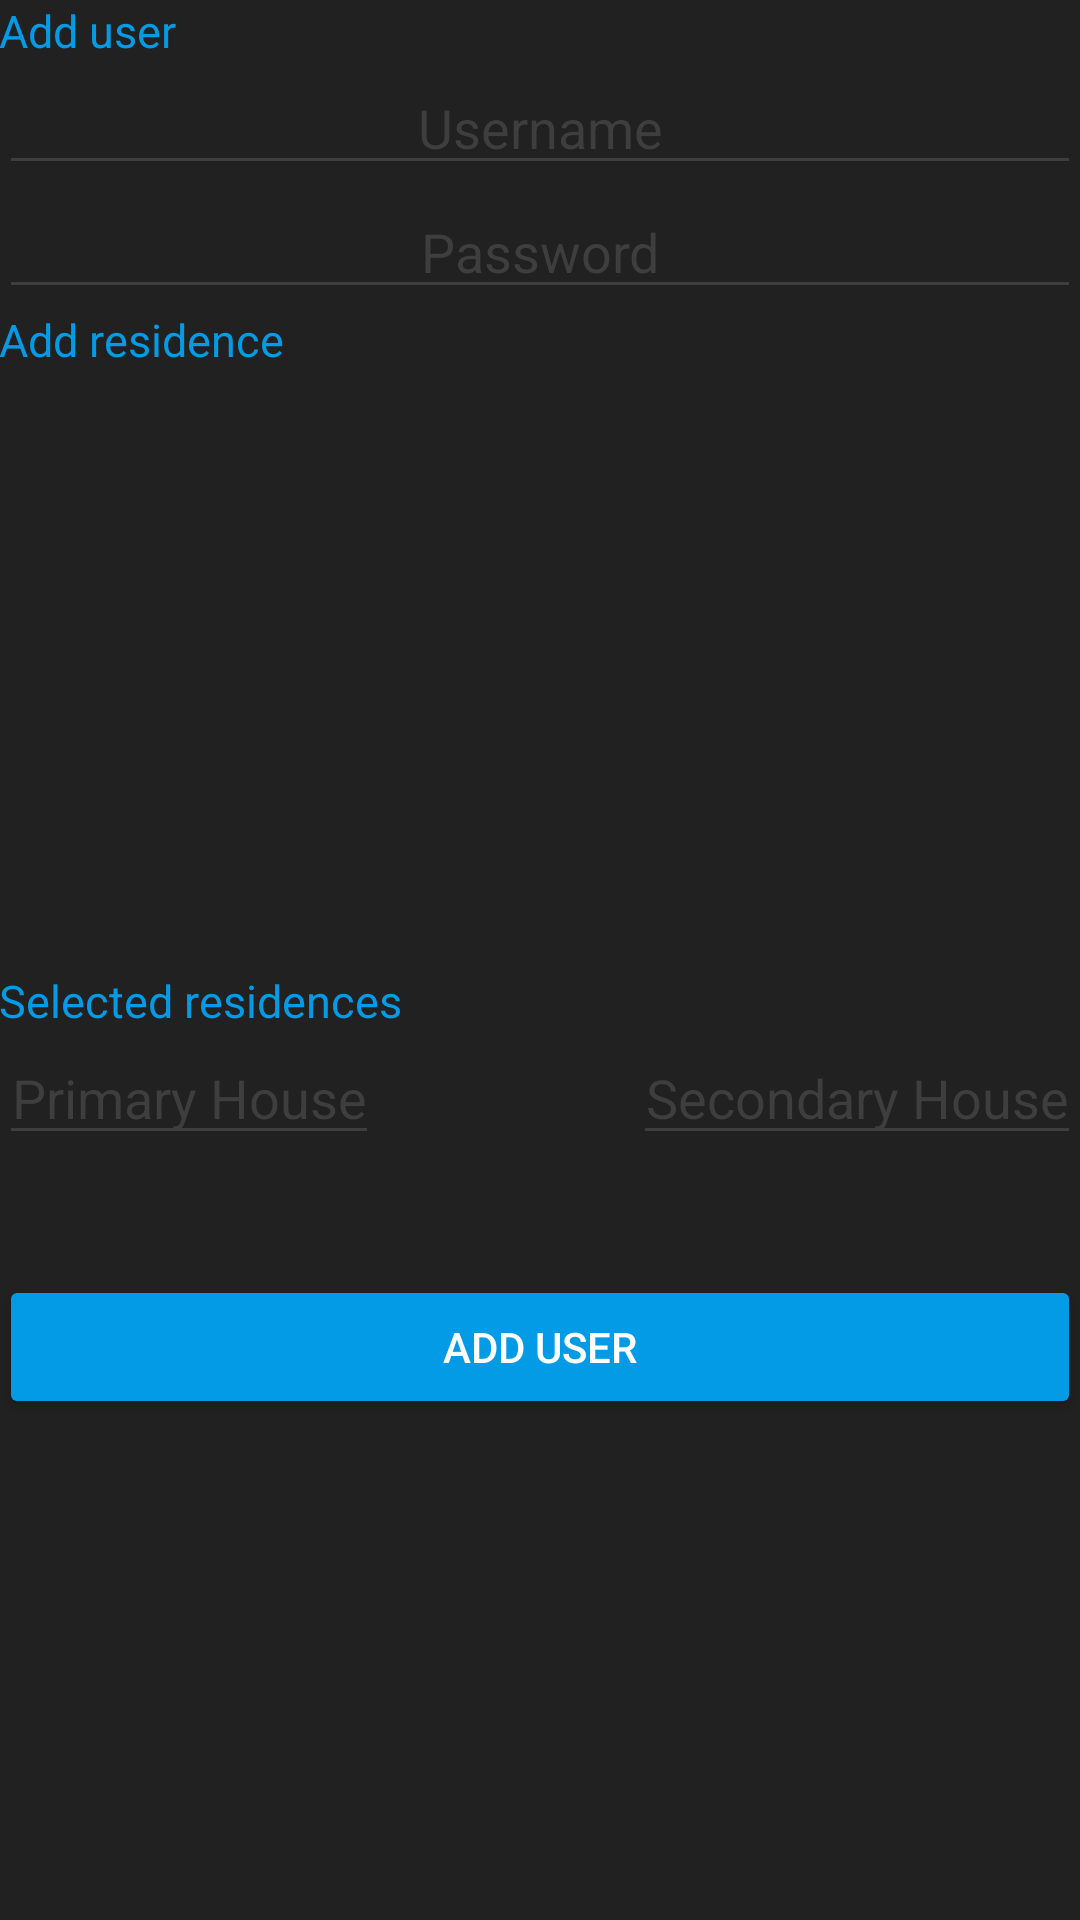

This screen was rendered from an Android layout file. Write that file and the resources it references.
<!-- AndroidManifest.xml: application theme AppTheme -->
<!-- res/layout/content_admin_add_user.xml -->
<?xml version="1.0" encoding="utf-8"?>
<RelativeLayout xmlns:android="http://schemas.android.com/apk/res/android"
    xmlns:app="http://schemas.android.com/apk/res-auto"
    xmlns:tools="http://schemas.android.com/tools"
    android:layout_width="match_parent"
    android:layout_height="match_parent"
    android:paddingBottom="@dimen/activity_vertical_margin"
    android:paddingLeft="@dimen/activity_horizontal_margin"
    android:paddingRight="@dimen/activity_horizontal_margin"
    android:paddingTop="@dimen/activity_vertical_margin"
    app:layout_behavior="@string/appbar_scrolling_view_behavior"
    tools:context=".adminAddUser"
    tools:showIn="@layout/activity_admin_add_user"
    android:background="?attr/colorPrimary">

    <TextView
        android:layout_width="wrap_content"
        android:layout_height="wrap_content"
        android:textAppearance="?android:attr/textAppearanceSmall"
        android:text="Add user"
        android:textColor="#039BE5"
        android:textSize="15dp"
        android:id="@+id/AddUsertextView"
        android:layout_alignParentTop="true"
        android:layout_alignParentLeft="true"
        android:layout_alignParentStart="true" />

    <EditText
        android:layout_width="match_parent"
        android:layout_height="wrap_content"
        android:id="@+id/addUsernameID"
        android:hint="Username"
        android:textColorHint="#3e3e3e"
        android:textAlignment="center"
        android:textIsSelectable="false"
        android:backgroundTint="#3e3e3e"
        android:drawableTint="#3e3e3e"
        android:textColor="#ffffff"
        android:textCursorDrawable="@drawable/custom_cursor"
        android:layout_below="@+id/AddUsertextView"
        android:layout_alignParentLeft="true"
        android:layout_alignParentStart="true" />

    <EditText
        android:layout_width="match_parent"
        android:layout_height="wrap_content"
        android:id="@+id/addPasswordID"
        android:hint="Password"
        android:textColorHint="#3e3e3e"
        android:textAlignment="center"
        android:textIsSelectable="false"
        android:backgroundTint="#3e3e3e"
        android:drawableTint="#3e3e3e"
        android:textColor="#ffffff"
        android:textCursorDrawable="@drawable/custom_cursor"
        android:layout_below="@+id/addUsernameID"
        android:layout_alignParentRight="true"
        android:layout_alignParentEnd="true" />

    <TextView
        android:layout_width="wrap_content"
        android:layout_height="wrap_content"
        android:textAppearance="?android:attr/textAppearanceSmall"
        android:text="Add residence"
        android:textColor="#039BE5"
        android:textSize="15dp"
        android:id="@+id/selectHouseTextView"
        android:layout_below="@+id/addPasswordID"
        android:layout_alignParentLeft="true"
        android:layout_alignParentStart="true" />

    <ListView
        android:id="@+id/adminAddUserListViewID"
        android:layout_width="match_parent"
        android:layout_height="200dp"
        android:layout_below="@id/selectHouseTextView"/>

    <Button
        android:layout_width="match_parent"
        android:layout_height="wrap_content"
        android:text="Add user"
        android:id="@+id/addNewUserButtonID"
        android:backgroundTint="?attr/colorAccent"
        android:textColor="#ffffff"
        android:layout_below="@+id/adminAddUserSelectedHouse1"
        android:layout_alignParentLeft="true"
        android:layout_alignParentStart="true"
        android:layout_marginTop="40dp" />

    <TextView
        android:layout_width="wrap_content"
        android:layout_height="wrap_content"
        android:textAppearance="?android:attr/textAppearanceSmall"
        android:text="Selected residences"
        android:textColor="#039BE5"
        android:textSize="15dp"
        android:id="@+id/addUserSelectedHouses"
        android:layout_below="@+id/adminAddUserListViewID"
        android:layout_alignParentLeft="true"
        android:layout_alignParentStart="true" />
    <EditText
        android:layout_width="wrap_content"
        android:layout_height="wrap_content"
        android:id="@+id/adminAddUserSelectedHouse1"
        android:hint="Primary House"
        android:textColorHint="#3e3e3e"
        android:textAlignment="center"
        android:textIsSelectable="false"
        android:backgroundTint="#3e3e3e"
        android:drawableTint="#3e3e3e"
        android:textColor="#ffffff"
        android:layout_below="@+id/addUserSelectedHouses"
        android:layout_alignParentLeft="true"
        android:layout_alignParentStart="true" />
    <EditText
        android:layout_width="wrap_content"
        android:layout_height="wrap_content"
        android:id="@+id/adminAddUserSelectedHouse2"
        android:hint="Secondary House"
        android:textColorHint="#3e3e3e"
        android:textAlignment="center"
        android:textIsSelectable="false"
        android:backgroundTint="#3e3e3e"
        android:drawableTint="#3e3e3e"
        android:textColor="#ffffff"
        android:layout_below="@+id/addUserSelectedHouses"
        android:layout_alignRight="@+id/addNewUserButtonID"
        android:layout_alignEnd="@+id/addNewUserButtonID" />


</RelativeLayout>
<!-- res/layout/activity_admin_add_user.xml (included above) -->
<?xml version="1.0" encoding="utf-8"?>
<android.support.design.widget.CoordinatorLayout xmlns:android="http://schemas.android.com/apk/res/android"
    xmlns:app="http://schemas.android.com/apk/res-auto"
    xmlns:tools="http://schemas.android.com/tools"
    android:layout_width="match_parent"
    android:layout_height="match_parent"
    android:fitsSystemWindows="true"
    tools:context=".adminAddUser">

    <android.support.design.widget.AppBarLayout
        android:layout_width="match_parent"
        android:layout_height="wrap_content"
        android:theme="@style/AppTheme.AppBarOverlay">

        <android.support.v7.widget.Toolbar
            android:id="@+id/toolbar"
            android:layout_width="match_parent"
            android:layout_height="?attr/actionBarSize"
            android:background="?attr/colorPrimaryDark"
            app:popupTheme="@style/AppTheme.PopupOverlay" />

    </android.support.design.widget.AppBarLayout>

    <include layout="@layout/content_admin_add_user" />

</android.support.design.widget.CoordinatorLayout>
<!-- resources referenced by this layout -->
<resources>
  <!-- drawable custom_cursor (drawable) -->
  <?xml version="1.0" encoding="utf-8"?>
  <shape xmlns:android="http://schemas.android.com/apk/res/android">
  <size android:width="2dp"/>
      <solid android:color="#ffffff">
      </solid>
  </shape>
  <style name="AppTheme.AppBarOverlay" parent="ThemeOverlay.AppCompat.Dark.ActionBar" />
  <style name="AppTheme.PopupOverlay" parent="ThemeOverlay.AppCompat.Light" />
  <style name="AppTheme" parent="Theme.AppCompat.Light.DarkActionBar">
          
          <item name="colorPrimary">#212121</item>
          <item name="colorPrimaryDark">#000000</item>
          <item name="colorAccent">#039BE5</item>
      </style>
</resources>
